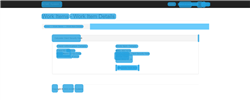
Task: TrainingTaskLibrary
Workflow: UpdateWI

Step 1: CV Screen Scope 'BODY' on the page in window 'ACME System 1 - Work Items' (chrome.exe)

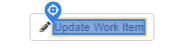
Step 2: Click Update Work Item

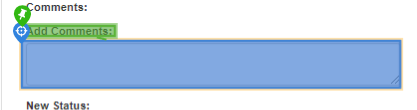
Step 3: type [in_ShaCode]

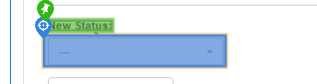
Step 4: select "Completed"

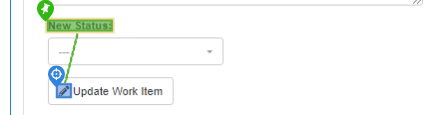
Step 5: Click Update

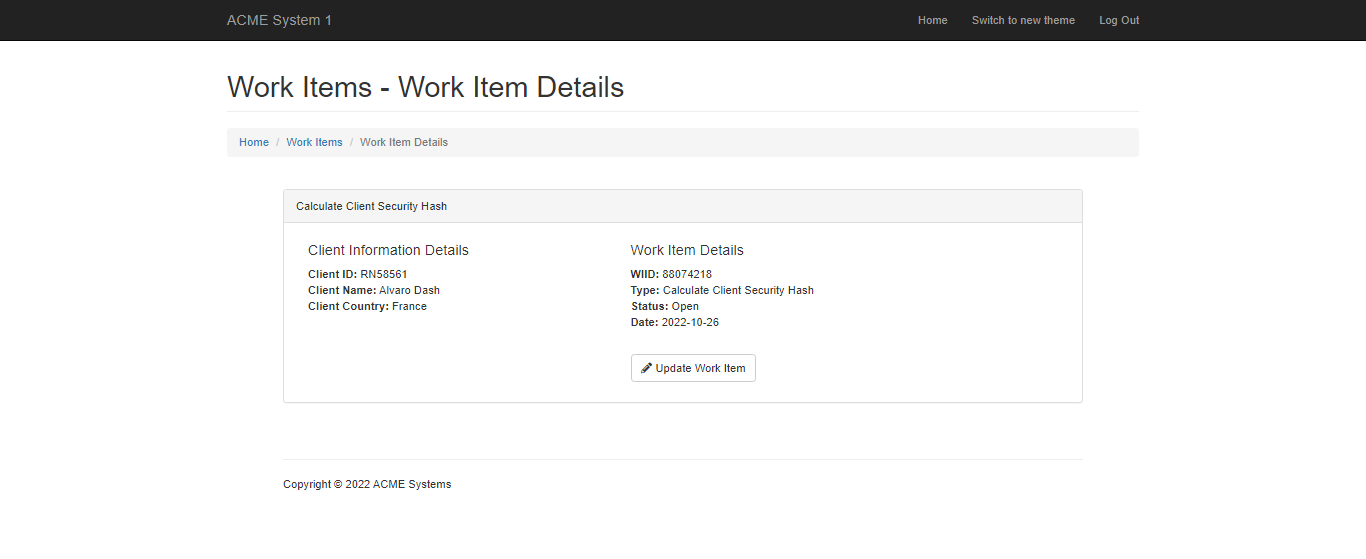
Step 6: WorItemScreen

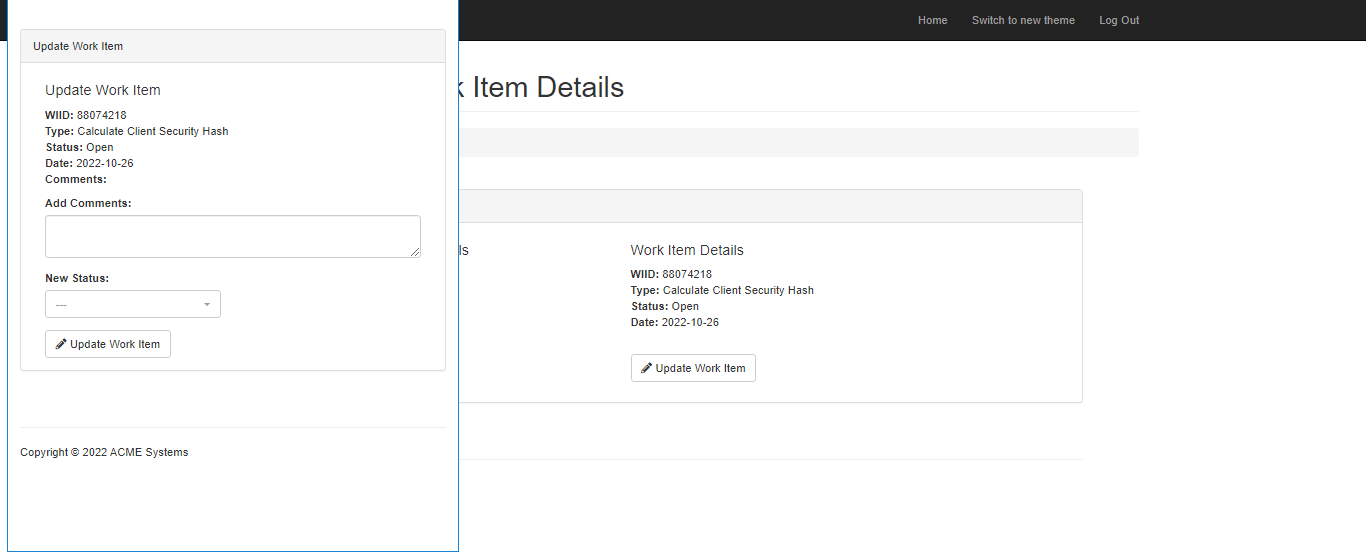
Step 7: Update Page